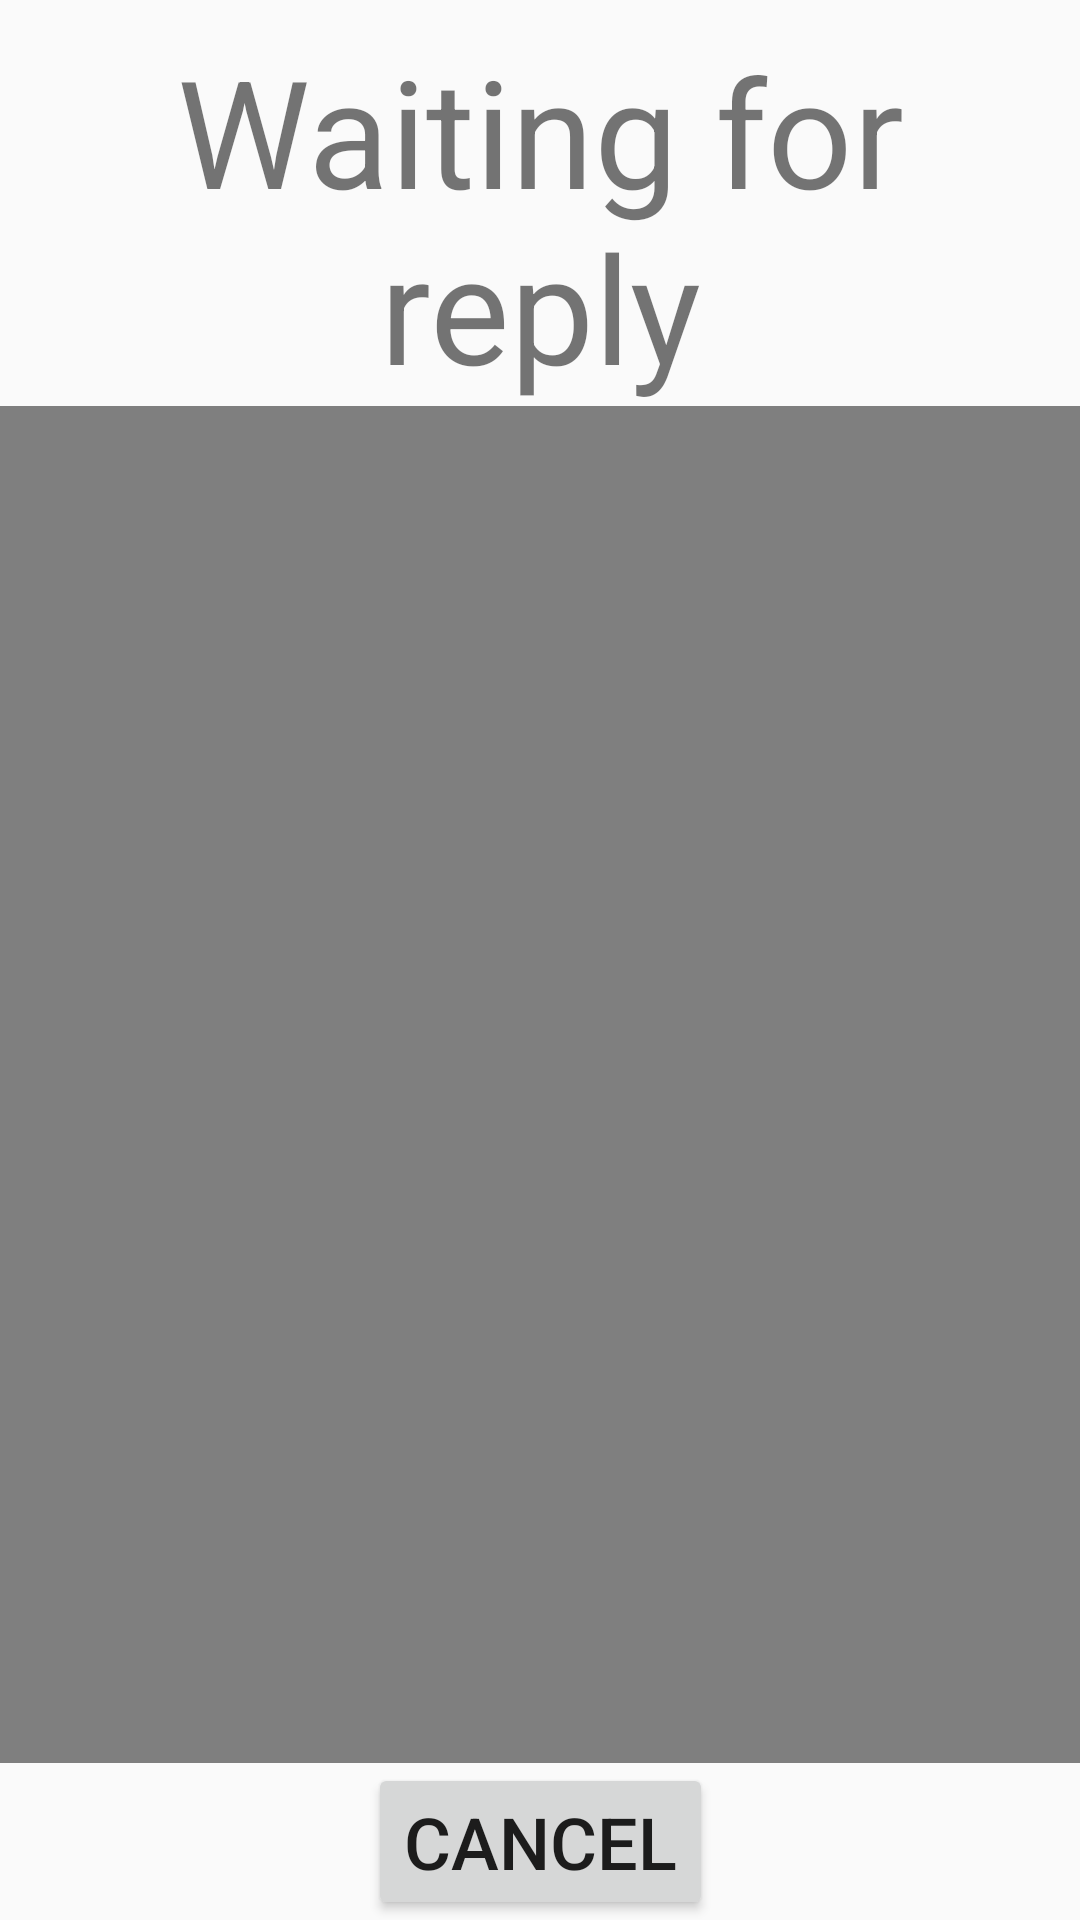

Reconstruct the res/layout file that produces this screen, plus the resources it refers to.
<!-- AndroidManifest.xml: application theme AppTheme -->
<!-- res/layout/sending.xml -->
<?xml version="1.0" encoding="utf-8"?>

<androidx.constraintlayout.widget.ConstraintLayout
    xmlns:android="http://schemas.android.com/apk/res/android"
    xmlns:app="http://schemas.android.com/apk/res-auto"
    android:layout_width="match_parent"
    android:layout_height="match_parent">

    <TextView
        android:id="@+id/WaitingForReplyLabel"
        android:layout_width="match_parent"
        android:layout_height="0dp"
        android:layout_margin="10dp"
        android:gravity="center"
        android:text="@string/WaitingForReply"
        android:textSize="50sp"
        app:layout_constraintTop_toTopOf="parent" />

    <VideoView
        android:id="@+id/SearchingVideoView"
        android:layout_width="0dp"
        android:layout_height="0dp"
        app:layout_constraintBottom_toTopOf="@+id/CancelButton"
        app:layout_constraintEnd_toEndOf="parent"
        app:layout_constraintStart_toStartOf="parent"
        app:layout_constraintTop_toBottomOf="@+id/WaitingForReplyLabel" />

    <Button
        android:id="@+id/CancelButton"
        android:layout_width="wrap_content"
        android:layout_height="wrap_content"
        android:text="@string/Cancel"
        android:textSize="24sp"
        app:layout_constraintBottom_toBottomOf="parent"
        app:layout_constraintEnd_toEndOf="parent"
        app:layout_constraintStart_toStartOf="parent" />

</androidx.constraintlayout.widget.ConstraintLayout>
<!-- resources referenced by this layout -->
<resources>
  <string name="Cancel">Cancel</string>
  <string name="WaitingForReply">Waiting for reply</string>
  <style name="AppTheme" parent="Theme.AppCompat.Light.DarkActionBar">
          
          <item name="colorPrimary">@color/colorPrimary</item>
          <item name="colorPrimaryDark">@color/colorPrimaryDark</item>
          <item name="colorAccent">@color/colorAccent</item>
      </style>
  <color name="colorPrimary">#008577</color>
  <color name="colorPrimaryDark">#00574B</color>
  <color name="colorAccent">#D81B60</color>
</resources>
